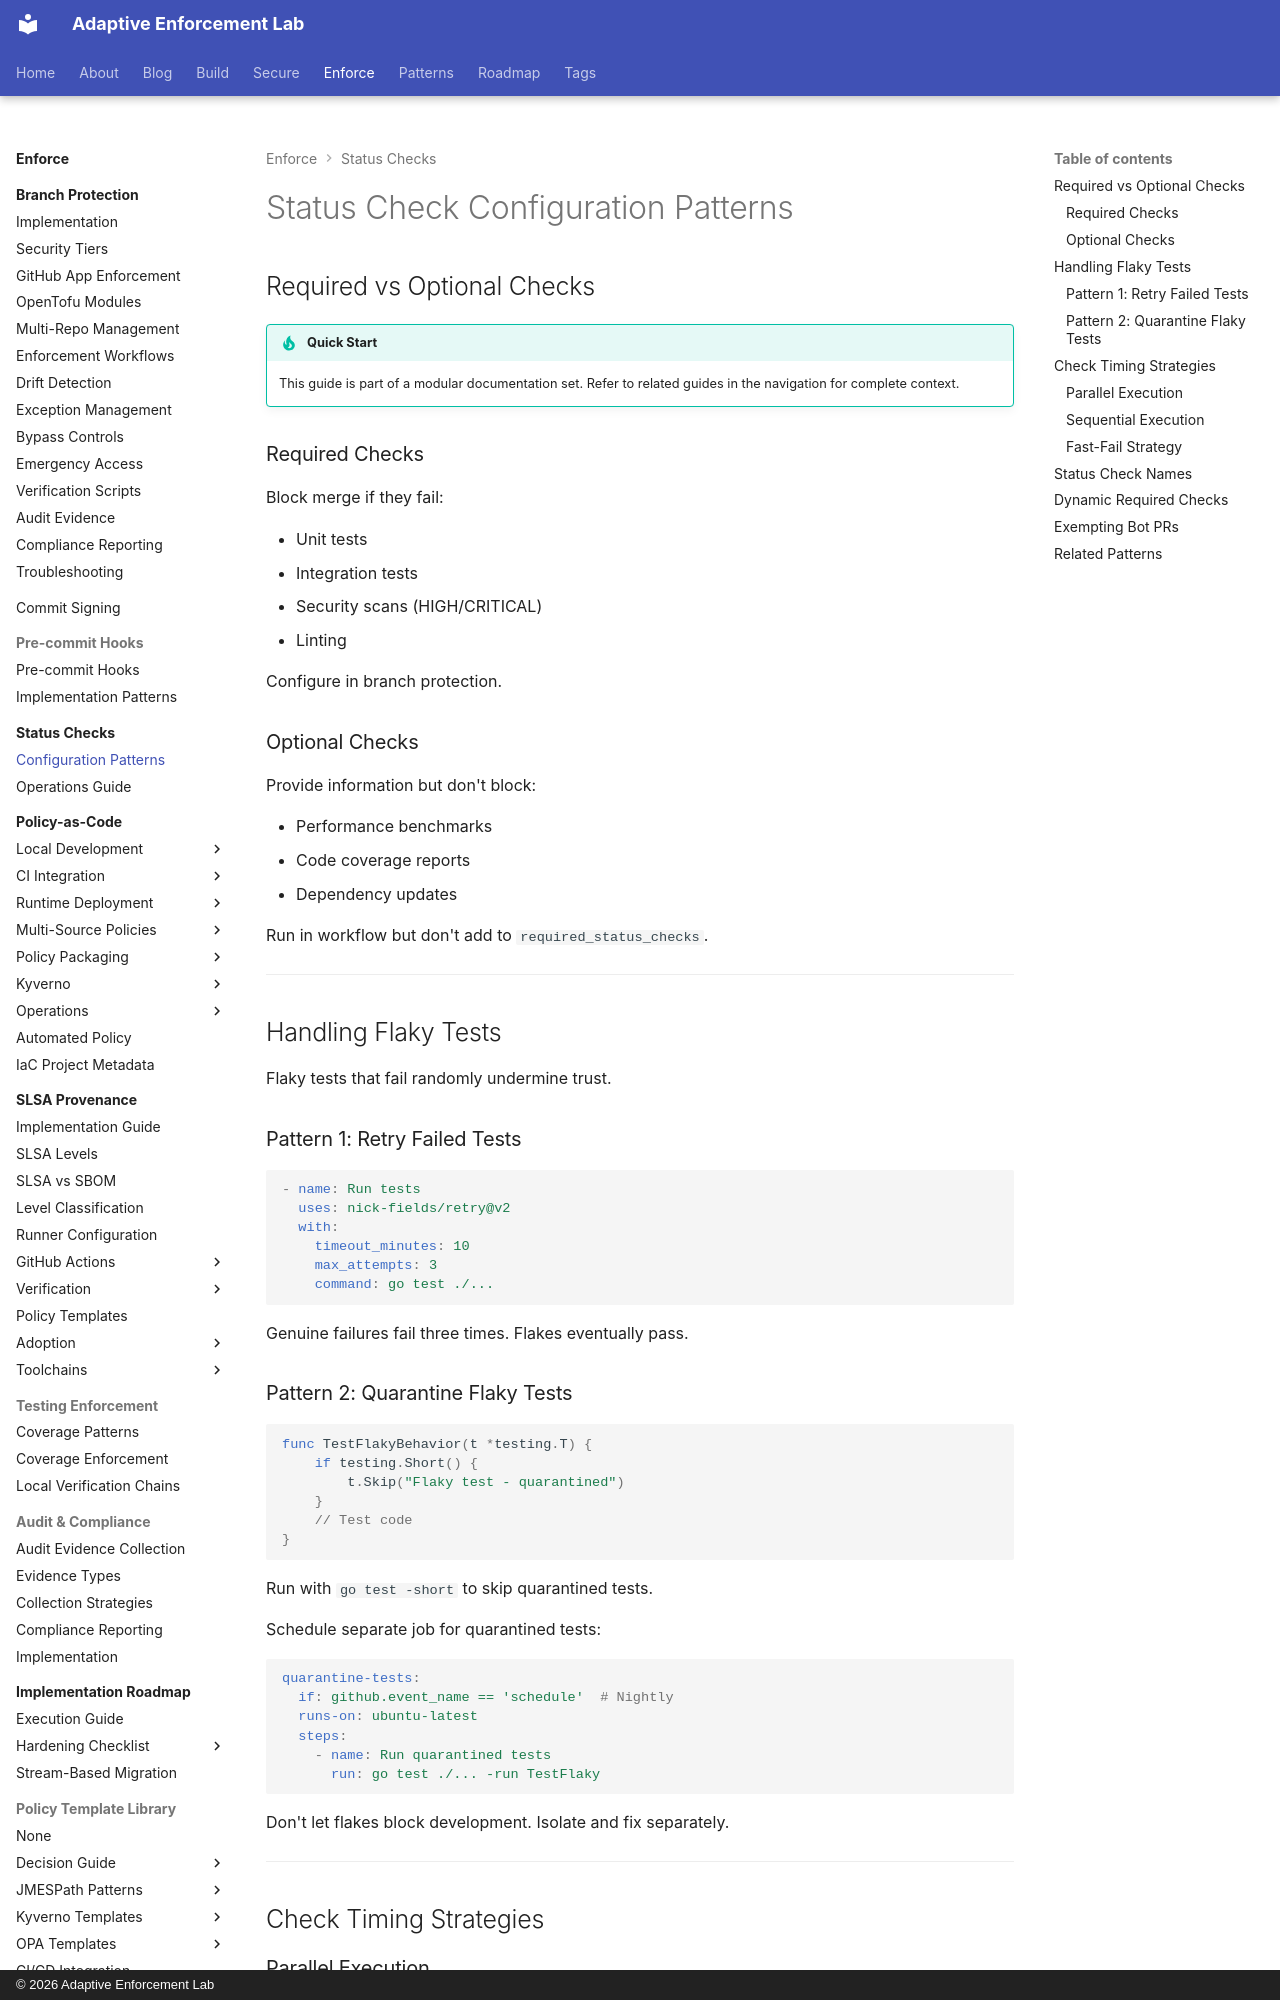

repository: adaptive-enforcement-lab/adaptive-enforcement-lab-com · page: enforce/status-checks/configuration/index.html · generator: mkdocs · copyright: © 2026 Adaptive Enforcement Lab

---
title: Status Check Configuration Patterns
description: >-
  Configure required vs optional checks, handle flaky tests, optimize check timing,
  and manage check names for reliable CI/CD gating.
provenance: human
---

# Status Check Configuration Patterns

## Required vs Optional Checks

!!! tip "Quick Start"
    This guide is part of a modular documentation set. Refer to related guides in the navigation for complete context.

### Required Checks

Block merge if they fail:

- Unit tests
- Integration tests
- Security scans (HIGH/CRITICAL)
- Linting

Configure in branch protection.

### Optional Checks

Provide information but don't block:

- Performance benchmarks
- Code coverage reports
- Dependency updates

Run in workflow but don't add to `required_status_checks`.

---

## Handling Flaky Tests

Flaky tests that fail randomly undermine trust.

### Pattern 1: Retry Failed Tests

```yaml
- name: Run tests
  uses: nick-fields/retry@v2
  with:
    timeout_minutes: 10
    max_attempts: 3
    command: go test ./...
```

Genuine failures fail three times. Flakes eventually pass.

### Pattern 2: Quarantine Flaky Tests

```go
func TestFlakyBehavior(t *testing.T) {
    if testing.Short() {
        t.Skip("Flaky test - quarantined")
    }
    // Test code
}
```

Run with `go test -short` to skip quarantined tests.

Schedule separate job for quarantined tests:

```yaml
quarantine-tests:
  if: github.event_name == 'schedule'  # Nightly
  runs-on: ubuntu-latest
  steps:
    - name: Run quarantined tests
      run: go test ./... -run TestFlaky
```

Don't let flakes block development. Isolate and fix separately.

---

## Check Timing Strategies
